Image classification data set "CNN Model" (pushpendra135/vortex_rotation on GitHub). Class labels (2): anticlockwise, clockwise.

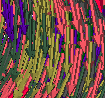
Label: clockwise

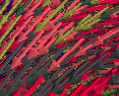
Label: anticlockwise

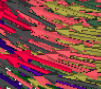
Label: clockwise

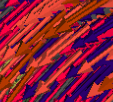
Label: anticlockwise

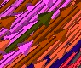
Label: anticlockwise

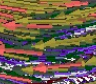
Label: clockwise
